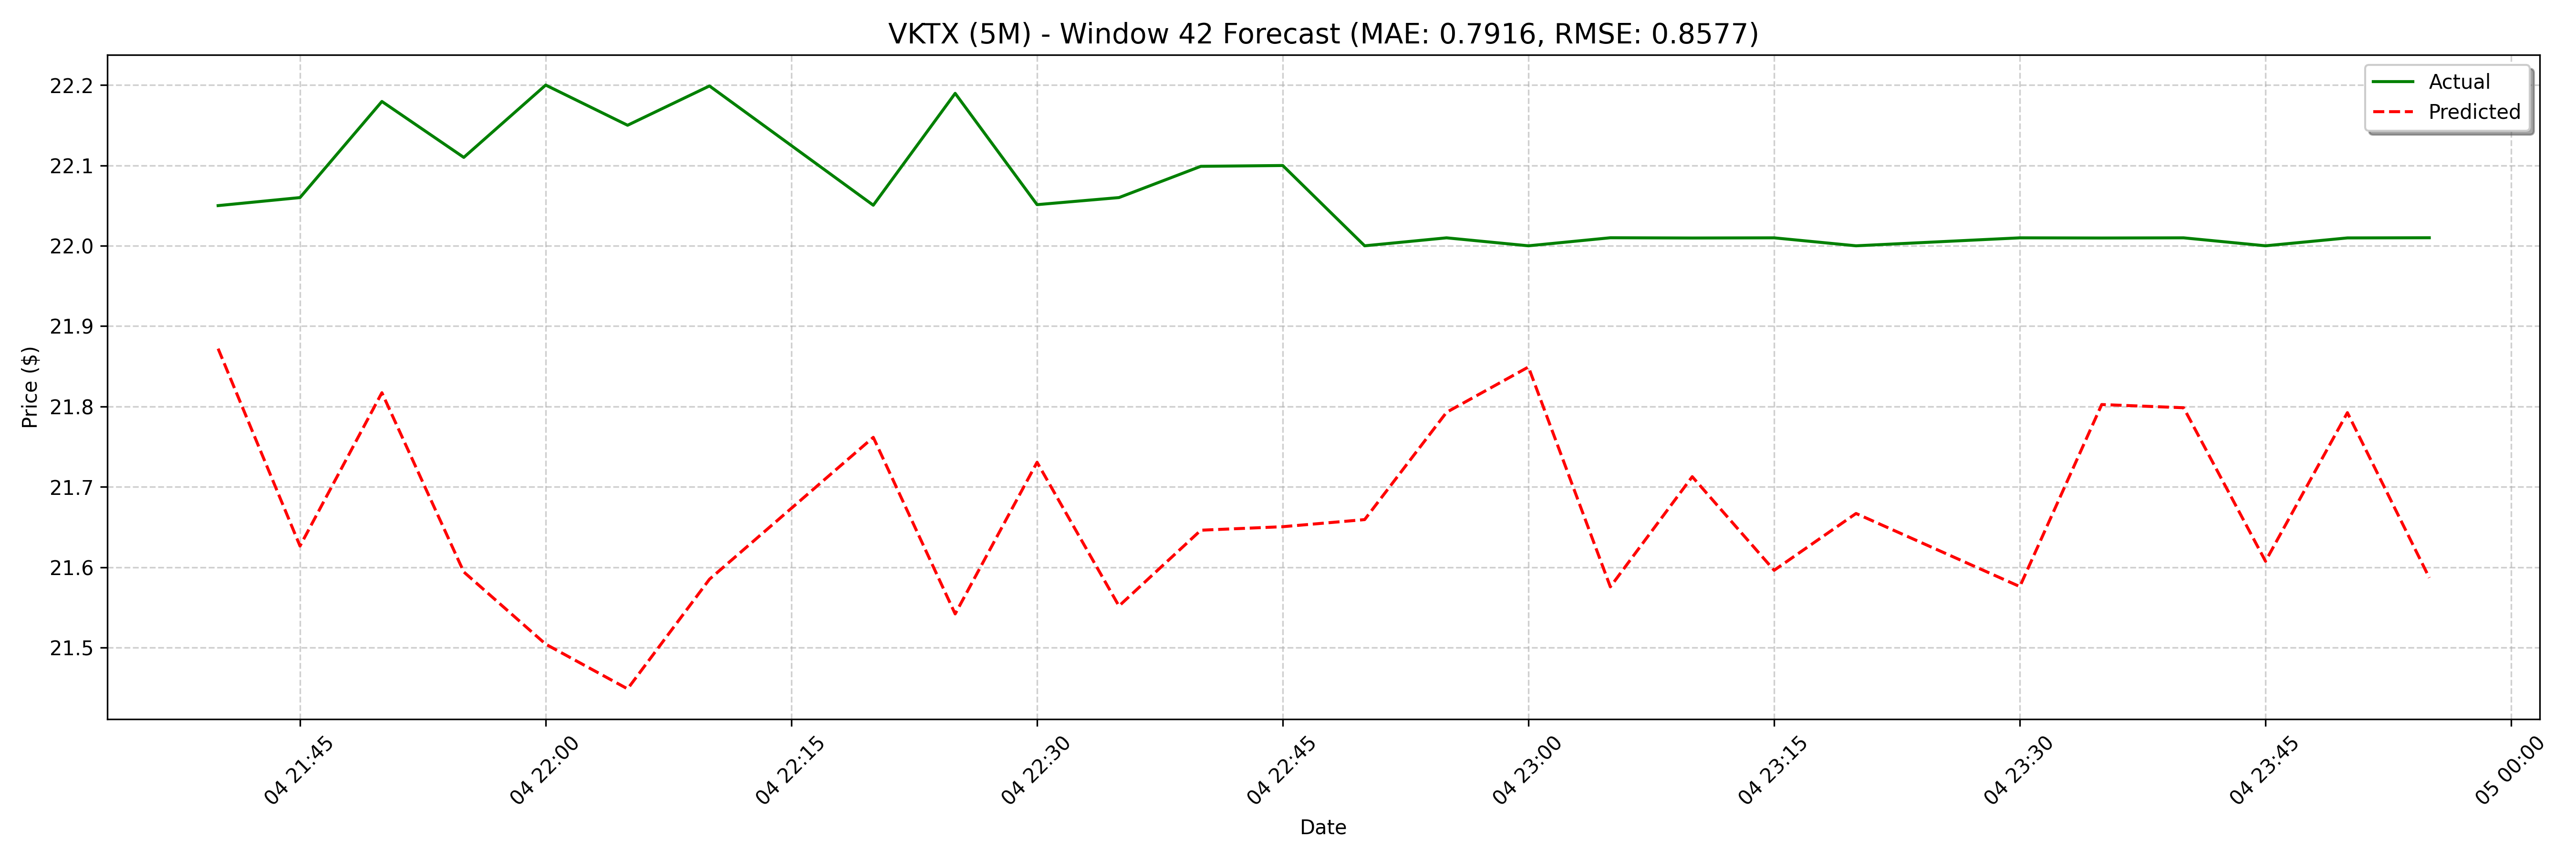

Data behind this chart, as committed beside it:
date, actual, forecast
2025-04-04 21:40:00, 22.05, 21.87
2025-04-04 21:45:00, 22.06, 21.63
2025-04-04 21:50:00, 22.18, 21.82
2025-04-04 21:55:00, 22.11, 21.59
2025-04-04 22:00:00, 22.2, 21.5
2025-04-04 22:05:00, 22.15, 21.45
2025-04-04 22:10:00, 22.2, 21.59
2025-04-04 22:20:00, 22.05, 21.7
2025-04-04 22:25:00, 22.19, 21.76
2025-04-04 22:30:00, 22.05, 21.54
2025-04-04 22:35:00, 22.06, 21.73
2025-04-04 22:40:00, 22.1, 21.55
2025-04-04 22:45:00, 22.1, 21.65
2025-04-04 22:50:00, 22.0, 21.65
2025-04-04 22:55:00, 22.01, 21.66
2025-04-04 23:00:00, 22.0, 21.79
2025-04-04 23:05:00, 22.01, 21.85
2025-04-04 23:10:00, 22.01, 21.58
2025-04-04 23:15:00, 22.01, 21.71
2025-04-04 23:20:00, 22.0, 21.6
2025-04-04 23:30:00, 22.01, 21.67
2025-04-04 23:35:00, 22.01, 21.63
2025-04-04 23:40:00, 22.01, 21.58
2025-04-04 23:45:00, 22.0, 21.8
2025-04-04 23:50:00, 22.01, 21.8
2025-04-04 23:55:00, 22.01, 21.61
2025-04-07 08:05:00, 20.21, 21.79
2025-04-07 08:10:00, 20.23, 21.59
2025-04-07 08:15:00, 20.26, 21.75
2025-04-07 08:20:00, 20.29, 21.7
2025-04-07 08:30:00, 20.65, 21.72
2025-04-07 08:40:00, 20.82, 21.87
2025-04-07 08:45:00, 21.0, 21.95
2025-04-07 09:05:00, 21.0, 21.72
2025-04-07 09:15:00, 21.0, 21.9
2025-04-07 09:20:00, 20.91, 21.72
2025-04-07 09:25:00, 20.86, 21.73
2025-04-07 09:30:00, 20.81, 21.74
2025-04-07 09:35:00, 20.91, 21.74
2025-04-07 10:15:00, 21.0, 21.88
2025-04-07 10:20:00, 21.06, 21.94
2025-04-07 10:40:00, 21.3, 21.76
2025-04-07 10:45:00, 21.45, 21.93
2025-04-07 11:00:00, 21.31, 21.77
2025-04-07 11:10:00, 21.31, 21.87
2025-04-07 11:15:00, 21.27, 21.95
2025-04-07 11:25:00, 21.49, 21.99
2025-04-07 11:30:00, 21.3, 22.1
2025-04-07 11:35:00, 21.21, 22.12
2025-04-07 11:40:00, 21.06, 21.88
2025-04-07 11:55:00, 21.06, 21.98
2025-04-07 12:00:00, 20.85, 21.84
2025-04-07 12:05:00, 21.06, 21.91
2025-04-07 12:10:00, 21.06, 21.87
2025-04-07 12:15:00, 21.09, 21.92
2025-04-07 12:20:00, 21.06, 22.03
2025-04-07 12:25:00, 21.08, 22.03
2025-04-07 12:30:00, 21.4, 21.79
2025-04-07 12:35:00, 21.21, 22
2025-04-07 12:40:00, 21.13, 21.77
... 68 more rows
